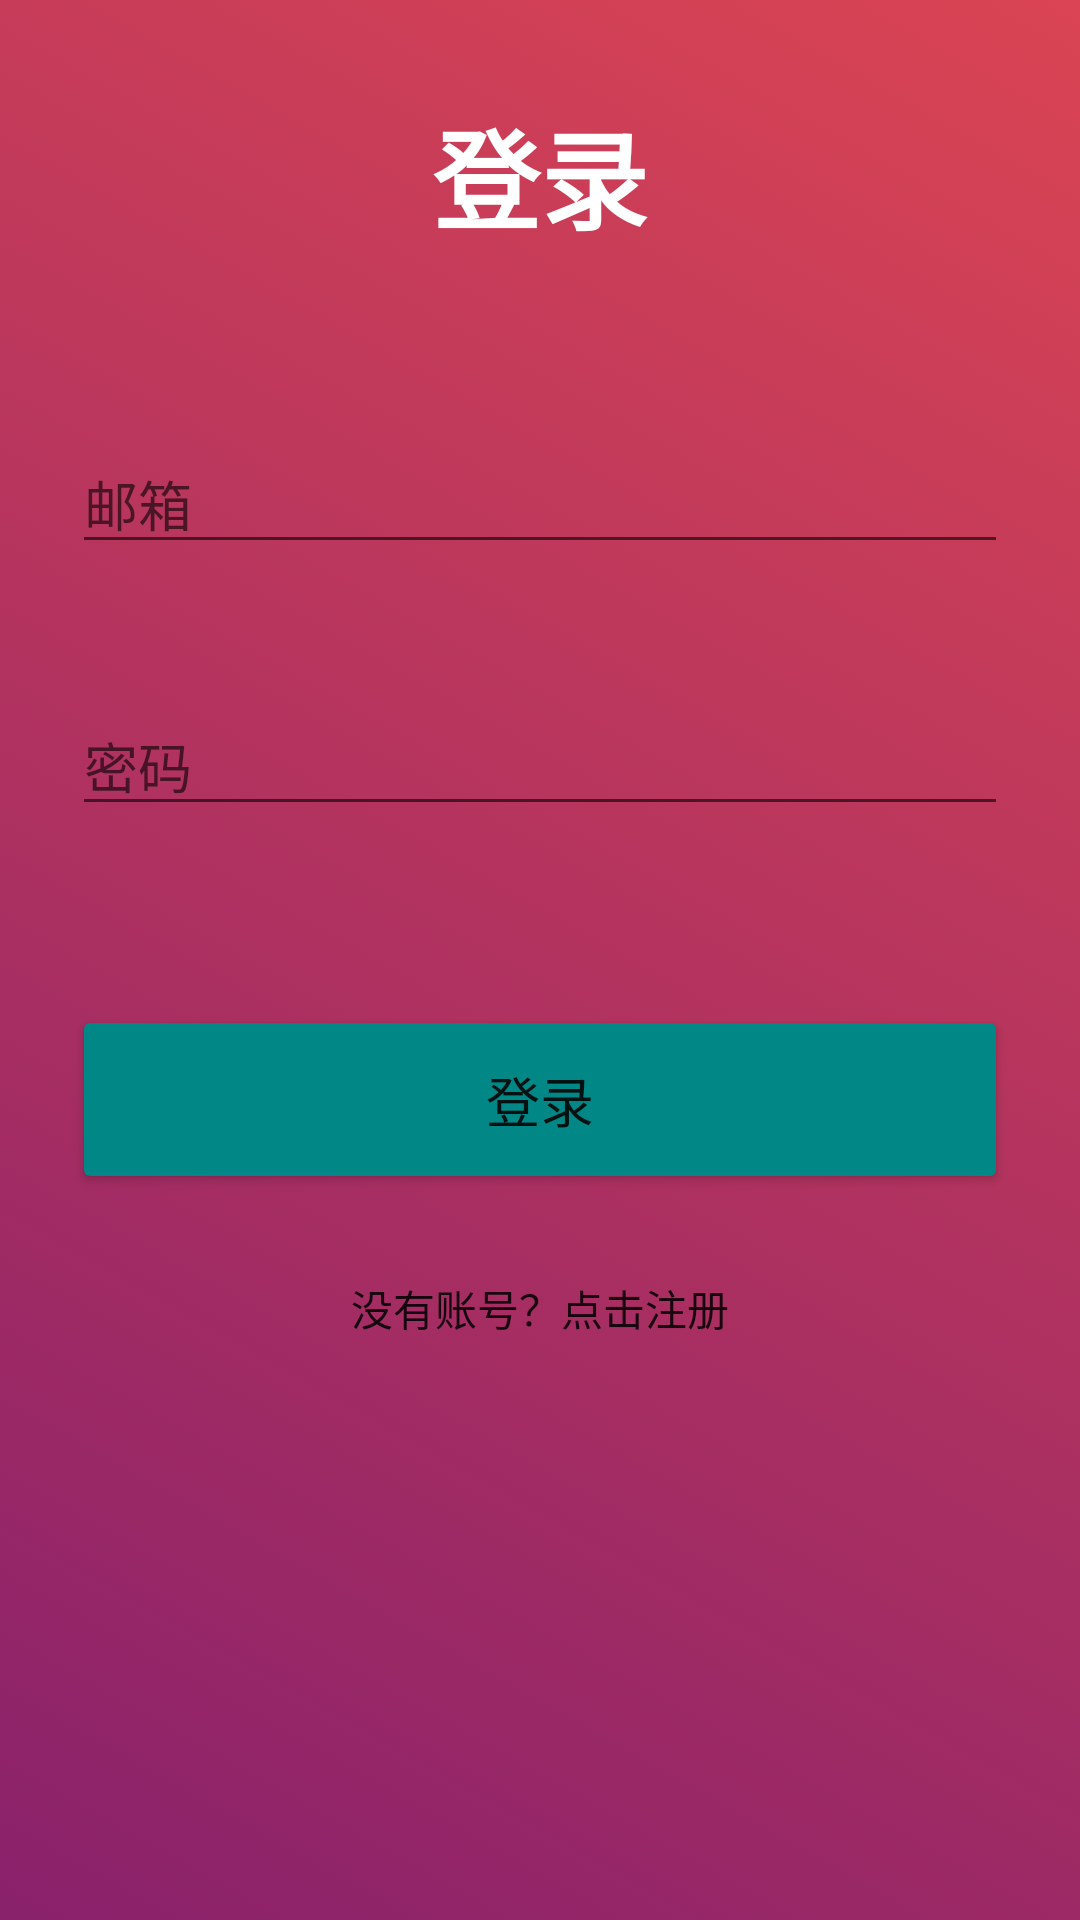

Write the Android layout XML for this screen, with the resource values it uses.
<!-- AndroidManifest.xml: application theme Theme.MiniChat -->
<!-- res/layout/activity_login.xml -->
<?xml version="1.0" encoding="utf-8"?>
<androidx.constraintlayout.widget.ConstraintLayout xmlns:android="http://schemas.android.com/apk/res/android"
    xmlns:app="http://schemas.android.com/apk/res-auto"
    xmlns:tools="http://schemas.android.com/tools"
    android:layout_width="match_parent"
    android:layout_height="match_parent"
    android:background="@drawable/gradient_login"
    tools:context=".LoginActivity">

    <TextView
        android:id="@+id/loginText"
        android:layout_width="wrap_content"
        android:layout_height="wrap_content"
        android:layout_marginTop="32dp"
        android:text="登录"
        android:textColor="@color/white"
        android:textSize="36sp"
        android:textStyle="bold"
        app:layout_constraintEnd_toEndOf="parent"
        app:layout_constraintStart_toStartOf="parent"
        app:layout_constraintTop_toTopOf="parent" />

    <EditText
        android:id="@+id/loginUserNameText"
        android:layout_width="0dp"
        android:layout_height="wrap_content"
        android:layout_marginStart="24dp"
        android:layout_marginTop="60dp"
        android:layout_marginEnd="24dp"
        android:ems="10"
        android:hint="邮箱"
        android:inputType="textPersonName"
        app:layout_constraintEnd_toEndOf="parent"
        app:layout_constraintHorizontal_bias="1.0"
        app:layout_constraintStart_toStartOf="parent"
        app:layout_constraintTop_toBottomOf="@+id/loginText" />

    <EditText
        android:id="@+id/loginPwdText"
        android:layout_width="0dp"
        android:layout_height="wrap_content"
        android:layout_marginStart="24dp"
        android:layout_marginTop="44dp"
        android:layout_marginEnd="24dp"
        android:ems="10"
        android:hint="密码"
        android:inputType="textPassword"
        app:layout_constraintEnd_toEndOf="parent"
        app:layout_constraintStart_toStartOf="parent"
        app:layout_constraintTop_toBottomOf="@+id/loginUserNameText" />

    <Button
        android:id="@+id/buttonLogin"
        android:layout_width="0dp"
        android:layout_height="63dp"
        android:layout_marginStart="24dp"
        android:layout_marginEnd="24dp"
        android:layout_marginBottom="8dp"
        android:backgroundTint="@color/teal_700"
        android:text="登录"
        android:textSize="18sp"
        app:layout_constraintBottom_toTopOf="@+id/buttonToRegister"
        app:layout_constraintEnd_toEndOf="parent"
        app:layout_constraintHorizontal_bias="0.0"
        app:layout_constraintStart_toStartOf="parent"
        app:layout_constraintTop_toBottomOf="@+id/loginPwdText"
        app:layout_constraintVertical_bias="0.911"
        tools:ignore="HardcodedText" />

    <Button
        android:id="@+id/buttonToRegister"
        android:layout_width="wrap_content"
        android:layout_height="wrap_content"
        android:layout_marginStart="50dp"
        android:layout_marginEnd="50dp"
        android:layout_marginBottom="180dp"
        android:background="@android:color/transparent"
        android:text="没有账号？点击注册"
        app:layout_constraintBottom_toBottomOf="parent"
        app:layout_constraintEnd_toEndOf="parent"
        app:layout_constraintStart_toStartOf="parent" />

</androidx.constraintlayout.widget.ConstraintLayout>
<!-- resources referenced by this layout -->
<resources>
  <!-- drawable gradient_login (drawable) -->
  <?xml version="1.0" encoding="utf-8"?>
  <selector xmlns:android="http://schemas.android.com/apk/res/android">
      <item>
          <shape>
              <gradient
                  android:angle="225"
                  android:startColor="#DA4453"
                  android:endColor="#89216B"
                  android:type="linear"/>
          </shape>
      </item>
  </selector>
  <style name="Theme.MiniChat" parent="Theme.MaterialComponents.DayNight.NoActionBar">
          
          <item name="colorPrimary">@color/purple_500</item>
          <item name="colorPrimaryVariant">@color/purple_700</item>
          <item name="colorOnPrimary">@color/white</item>
          
          <item name="colorSecondary">@color/teal_200</item>
          <item name="colorSecondaryVariant">@color/teal_700</item>
          <item name="colorOnSecondary">@color/black</item>
          
          <item name="android:statusBarColor" tools:targetApi="l">?attr/colorPrimaryVariant</item>
          
      </style>
  <!-- not gathered from this repository: default colours our renderer supplied (Android Studio template values) -->
  <color name="purple_500">#FF6200EE</color>
  <color name="purple_700">#FF3700B3</color>
  <color name="teal_200">#FF03DAC5</color>
  <color name="teal_700">#FF018786</color>
  <color name="black">#FF000000</color>
  <color name="white">#FFFFFFFF</color>
</resources>
